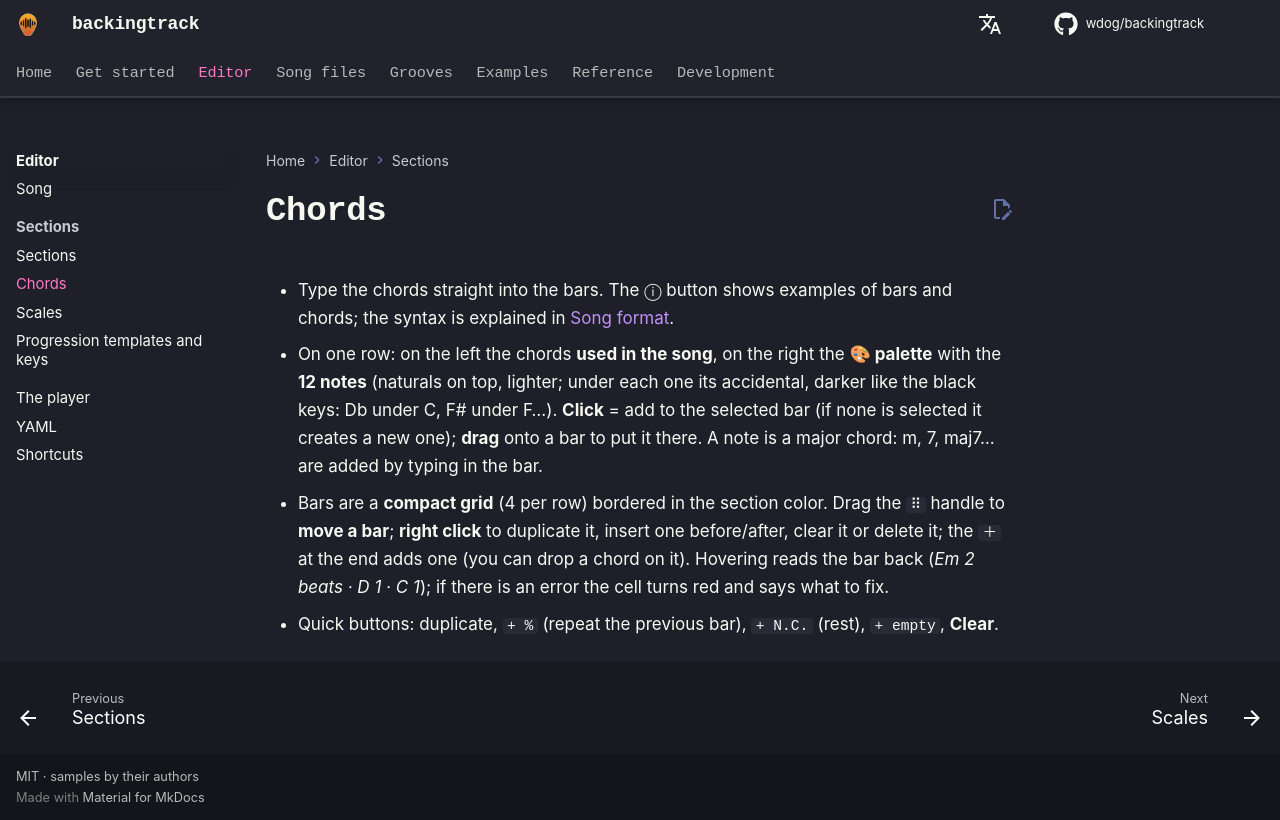

repository: wdog/backingtrack · page: editor/chords/index.html · generator: mkdocs

# Chords

- Type the chords straight into the bars. The ⓘ button shows examples of bars and chords; the syntax is explained
  in [Song format](../songs/bars.md).
- On one row: on the left the chords **used in the song**, on the right the **🎨 palette** with the **12 notes**
  (naturals on top, lighter; under each one its accidental, darker like the black keys: Db under C, F# under F…).
  **Click** = add to the selected bar (if none is selected it creates a new one); **drag** onto a bar to put it there.
  A note is a major chord: m, 7, maj7… are added by typing in the bar.
- Bars are a **compact grid** (4 per row) bordered in the section color. Drag the `⠿` handle to **move a bar**;
  **right click** to duplicate it, insert one before/after, clear it or delete it; the `＋` at the end adds one (you
  can drop a chord on it). Hovering reads the bar back (*Em 2 beats · D 1 · C 1*); if there is an error the cell turns
  red and says what to fix.
- Quick buttons: duplicate, `+ %` (repeat the previous bar), `+ N.C.` (rest), `+ empty`, **Clear**.
